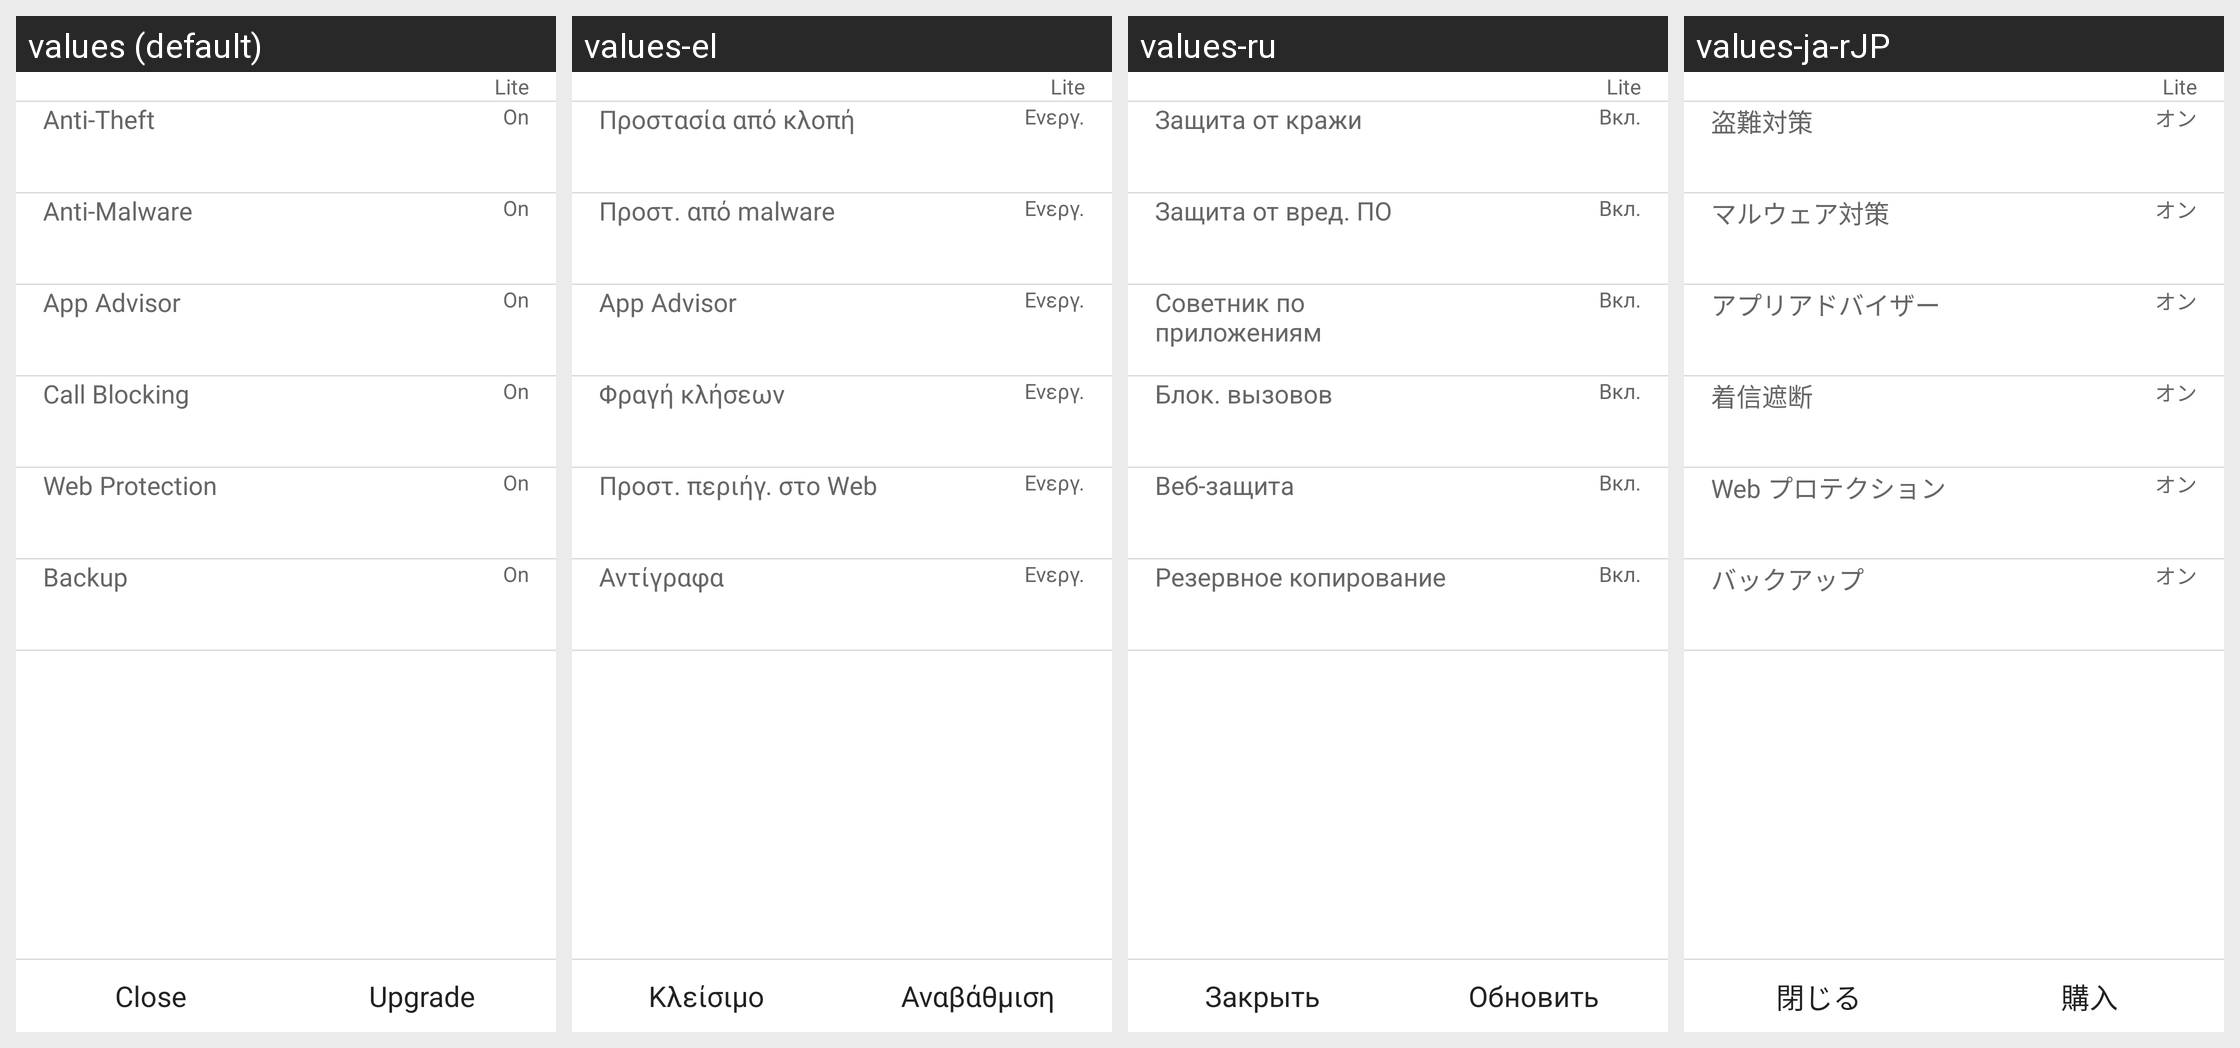

Strings drawn on this Android screen and how each of the app's shown locales translates them:
Android screen res/layout/protection_summary_layout.xml rendered under 4 locales, left to right: values (default), values-el, values-ru, values-ja-rJP. Device: Nexus 5 (rendered at 1080×1920; each locale shown at half size, 540×960, under a caption strip naming it); theme NortonTheme.
Other locales in the repository, not shown: values-cs-rCZ, values-da, values-de, values-es, values-fi, values-fr, values-hu, values-it, values-ko-rKR, values-nb, values-nl, values-pl, values-pt-rBR, values-pt-rPT, values-ro, values-sk, values-sv, values-tr-rTR, values-zh-rCN, values-zh-rTW.
Strings drawn on this screen, with the default value and each locale's value (text and hints the layout hard-codes, and strings that could not be matched under every locale, appear in the picture but are not listed):

close
  values: Close
  values-el: Κλείσιμο
  values-ru: Закрыть
  values-ja-rJP: 閉じる

upgrade
  values: Upgrade
  values-el: Αναβάθμιση
  values-ru: Обновить
  values-ja-rJP: 購入

lite
  values: Lite
  values-el: Lite
  values-ru: Lite
  values-ja-rJP: Lite

anti_theft
  values: Anti-Theft
  values-el: Προστασία από κλοπή
  values-ru: Защита от кражи
  values-ja-rJP: 盗難対策

on
  values: On
  values-el: Ενεργ.
  values-ru: Вкл.
  values-ja-rJP: オン

anti_malware
  values: Anti-Malware
  values-el: Προστ. από malware
  values-ru: Защита от вред. ПО
  values-ja-rJP: マルウェア対策

feature_app_advisor
  values: App Advisor
  values-el: App Advisor
  values-ru: Советник по
      приложениям
  values-ja-rJP: アプリアドバイザー

call_blocking
  values: Call Blocking
  values-el: Φραγή κλήσεων
  values-ru: Блок. вызовов
  values-ja-rJP: 着信遮断

web_protection
  values: Web Protection
  values-el: Προστ. περιήγ. στο Web
  values-ru: Веб-защита
  values-ja-rJP: Web プロテクション

backup_summary_title
  values: Backup
  values-el: Αντίγραφα
  values-ru: Резервное копирование
  values-ja-rJP: バックアップ
